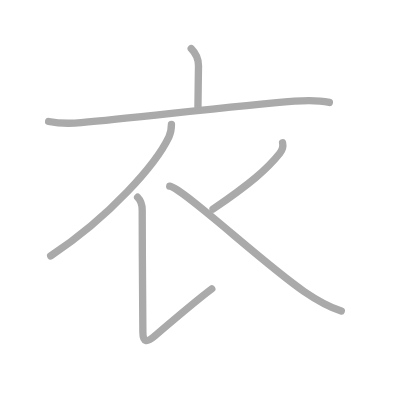
t = 0.00 s
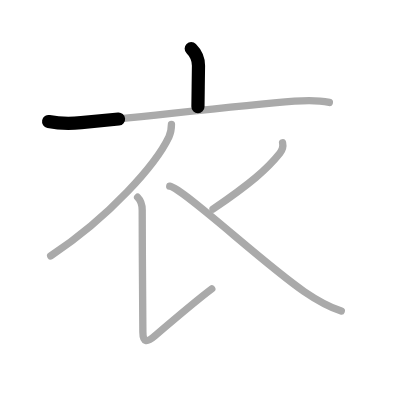
t = 1.25 s
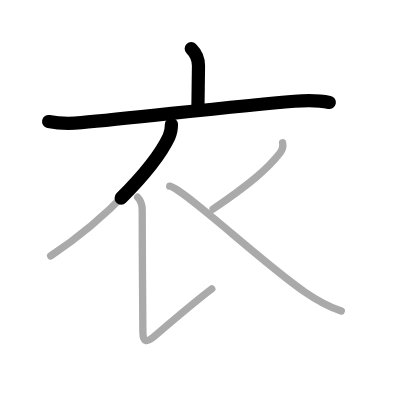
t = 2.50 s
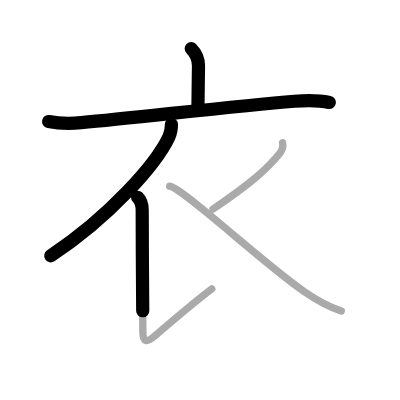
t = 3.50 s
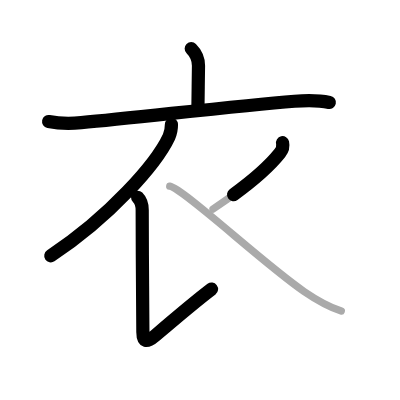
t = 4.75 s
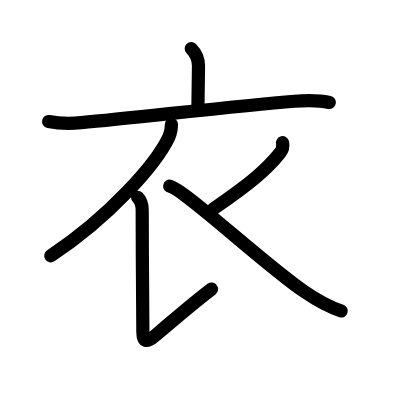
t = 6.00 s

The animated SVG that drew these frames (rendered in a browser with its animation timeline set to each time). Animation: 6 SMIL elements (animate=6); one cycle of 6.00 s.

<?xml version="1.0" standalone="no"?>
<!DOCTYPE svg PUBLIC "-//W3C//DTD SVG 1.1//EN"   "http://www.w3.org/Graphics/SVG/1.1/DTD/svg11.dtd">
<svg width="400px" height="400px"  version="1.1" xmlns="http://www.w3.org/2000/svg">
  <defs>
    <marker id="Triangle" viewBox="0 0 10 10" refX="0" refY="5" markerUnits="strokeWidth" markerWidth="3" style="stroke-opacity:0%;fill:#aaaaaa;" markerHeight="2" orient="auto">
      <path d="M 0 0 L 10 5 L 0 10 z" />
    </marker>
    
    <marker id="Arrow" viewBox="0 0 10 10" refX="5" refY="5" markerUnits="strokeWidth" markerWidth="1.8" style="stroke-opacity:0%;fill:#770000;" markerHeight="2" orient="auto">
      <path d="M 0 4 L 6 4 L 4 1 L 10 5 L 4 9 L 6 6 L 0 6 z" />
        <circle cx="5" cy="5" r="5" />
      </marker>
    
    <marker id="TriangleRed" viewBox="0 0 10 10" refX="0" refY="5" markerUnits="strokeWidth" markerWidth="3" style="stroke-opacity:0%;fill:#CC0000;" markerHeight="2" orient="auto">
      <path d="M 0 0 L 10 5 L 0 10 z" />
    </marker>
    
    <marker id="ArrowRed" viewBox="0 0 10 10" refX="5" refY="5" markerUnits="strokeWidth" markerWidth="1.8" style="stroke-opacity:0%;fill:#CC0000;" markerHeight="2" orient="auto">
      <path d="M 0 4 L 6 4 L 4 1 L 10 5 L 4 9 L 6 6 L 0 6 z" />
        <circle cx="5" cy="5" r="5" />
      </marker>
    
  </defs>
  
  <path style="fill:#ffffff; fill-opacity:100%; fill-rule:evenodd; stroke-width:0;" d="M 0 0 L 400px 0 L 400px 400px L 0 400px L 0 0" />

  <g transform="scale(3.6697247706422 3.6697247706422)">
<path style="fill:none; fill-opacity:0%; fill-rule:evenodd; stroke:#aaaaaa; stroke-opacity:100%; stroke-width: 1.5pt; stroke-linejoin:round; stroke-linecap:round;" d="M52.11 13.25c1.38 1.38 1.98 2.88 1.98 4.66c0 2.34-0.15 8.59-0.15 11.15"></path>
<path style="fill:none; fill-opacity:0%; fill-rule:evenodd; stroke:#aaaaaa; stroke-opacity:100%; stroke-width: 1.5pt; stroke-linejoin:round; stroke-linecap:round;" d="M13.25 33.11c3.25 0.64 5.81 0.6 8.88 0.32c15.74-1.42 41.74-4.55 58.12-5.85c2.9-0.23 6.38-0.33 9.5 0.33"></path>
<path style="fill:none; fill-opacity:0%; fill-rule:evenodd; stroke:#aaaaaa; stroke-opacity:100%; stroke-width: 1.5pt; stroke-linejoin:round; stroke-linecap:round;" d="M46.72 33.89c0 1.11-0.14 2.25-0.68 3.39C42.56 44.65 30 59 13.81 69.72"></path>
<path style="fill:none; fill-opacity:0%; fill-rule:evenodd; stroke:#aaaaaa; stroke-opacity:100%; stroke-width: 1.5pt; stroke-linejoin:round; stroke-linecap:round;" d="M37.5 53.75c0.88 0.88 1.25 2.12 1.25 3.5c0 11.82 0.18 31.19 0.18 33.19c0 2.81 1.01 3.02 3.31 1.05c4.38-3.74 13.64-11.39 15.47-12.76"></path>
<path style="fill:none; fill-opacity:0%; fill-rule:evenodd; stroke:#aaaaaa; stroke-opacity:100%; stroke-width: 1.5pt; stroke-linejoin:round; stroke-linecap:round;" d="M77 38.89c0.25 1.11-0.04 1.96-0.75 2.86c-3.5 4.38-8 8.25-18.19 15.22"></path>
<path style="fill:none; fill-opacity:0%; fill-rule:evenodd; stroke:#aaaaaa; stroke-opacity:100%; stroke-width: 1.5pt; stroke-linejoin:round; stroke-linecap:round;" d="M46.25 50.75c3.73 0.63 25.49 21.06 36.59 28.66c3.29 2.25 6.3 4.07 10.16 5.34"></path>

<path style="fill:none; fill-opacity:0%; fill-rule:evenodd; stroke:#000000; stroke-opacity:100%; stroke-width: 2.7pt; stroke-linejoin:round; stroke-linecap:round;" d="M52.11 13.25c1.38 1.38 1.98 2.88 1.98 4.66c0 2.34-0.15 8.59-0.15 11.15" pathLength="100" stroke-dashoffset="100" stroke-dasharray="100 105"><animate id="dashAnim1" attributeName="stroke-dashoffset" from="100" to="0" dur="1s" calcMode="linear" fill="freeze"/></path>
<path style="fill:none; fill-opacity:0%; fill-rule:evenodd; stroke:#000000; stroke-opacity:100%; stroke-width: 2.7pt; stroke-linejoin:round; stroke-linecap:round;" d="M13.25 33.11c3.25 0.64 5.81 0.6 8.88 0.32c15.74-1.42 41.74-4.55 58.12-5.85c2.9-0.23 6.38-0.33 9.5 0.33" pathLength="100" stroke-dashoffset="100" stroke-dasharray="100 105"><animate id="dashAnim2" attributeName="stroke-dashoffset" from="100" to="0" dur="1s" calcMode="linear" begin="dashAnim1.end" fill="freeze"/></path>
<path style="fill:none; fill-opacity:0%; fill-rule:evenodd; stroke:#000000; stroke-opacity:100%; stroke-width: 2.7pt; stroke-linejoin:round; stroke-linecap:round;" d="M46.72 33.89c0 1.11-0.14 2.25-0.68 3.39C42.56 44.65 30 59 13.81 69.72" pathLength="100" stroke-dashoffset="100" stroke-dasharray="100 105"><animate id="dashAnim3" attributeName="stroke-dashoffset" from="100" to="0" dur="1s" calcMode="linear" begin="dashAnim2.end" fill="freeze"/></path>
<path style="fill:none; fill-opacity:0%; fill-rule:evenodd; stroke:#000000; stroke-opacity:100%; stroke-width: 2.7pt; stroke-linejoin:round; stroke-linecap:round;" d="M37.5 53.75c0.88 0.88 1.25 2.12 1.25 3.5c0 11.82 0.18 31.19 0.18 33.19c0 2.81 1.01 3.02 3.31 1.05c4.38-3.74 13.64-11.39 15.47-12.76" pathLength="100" stroke-dashoffset="100" stroke-dasharray="100 105"><animate id="dashAnim4" attributeName="stroke-dashoffset" from="100" to="0" dur="1s" calcMode="linear" begin="dashAnim3.end" fill="freeze"/></path>
<path style="fill:none; fill-opacity:0%; fill-rule:evenodd; stroke:#000000; stroke-opacity:100%; stroke-width: 2.7pt; stroke-linejoin:round; stroke-linecap:round;" d="M77 38.89c0.25 1.11-0.04 1.96-0.75 2.86c-3.5 4.38-8 8.25-18.19 15.22" pathLength="100" stroke-dashoffset="100" stroke-dasharray="100 105"><animate id="dashAnim5" attributeName="stroke-dashoffset" from="100" to="0" dur="1s" calcMode="linear" begin="dashAnim4.end" fill="freeze"/></path>
<path style="fill:none; fill-opacity:0%; fill-rule:evenodd; stroke:#000000; stroke-opacity:100%; stroke-width: 2.7pt; stroke-linejoin:round; stroke-linecap:round;" d="M46.25 50.75c3.73 0.63 25.49 21.06 36.59 28.66c3.29 2.25 6.3 4.07 10.16 5.34" pathLength="100" stroke-dashoffset="100" stroke-dasharray="100 105"><animate id="dashAnim6" attributeName="stroke-dashoffset" from="100" to="0" dur="1s" calcMode="linear" begin="dashAnim5.end" fill="freeze"/></path>

</g>

</svg>  
          
